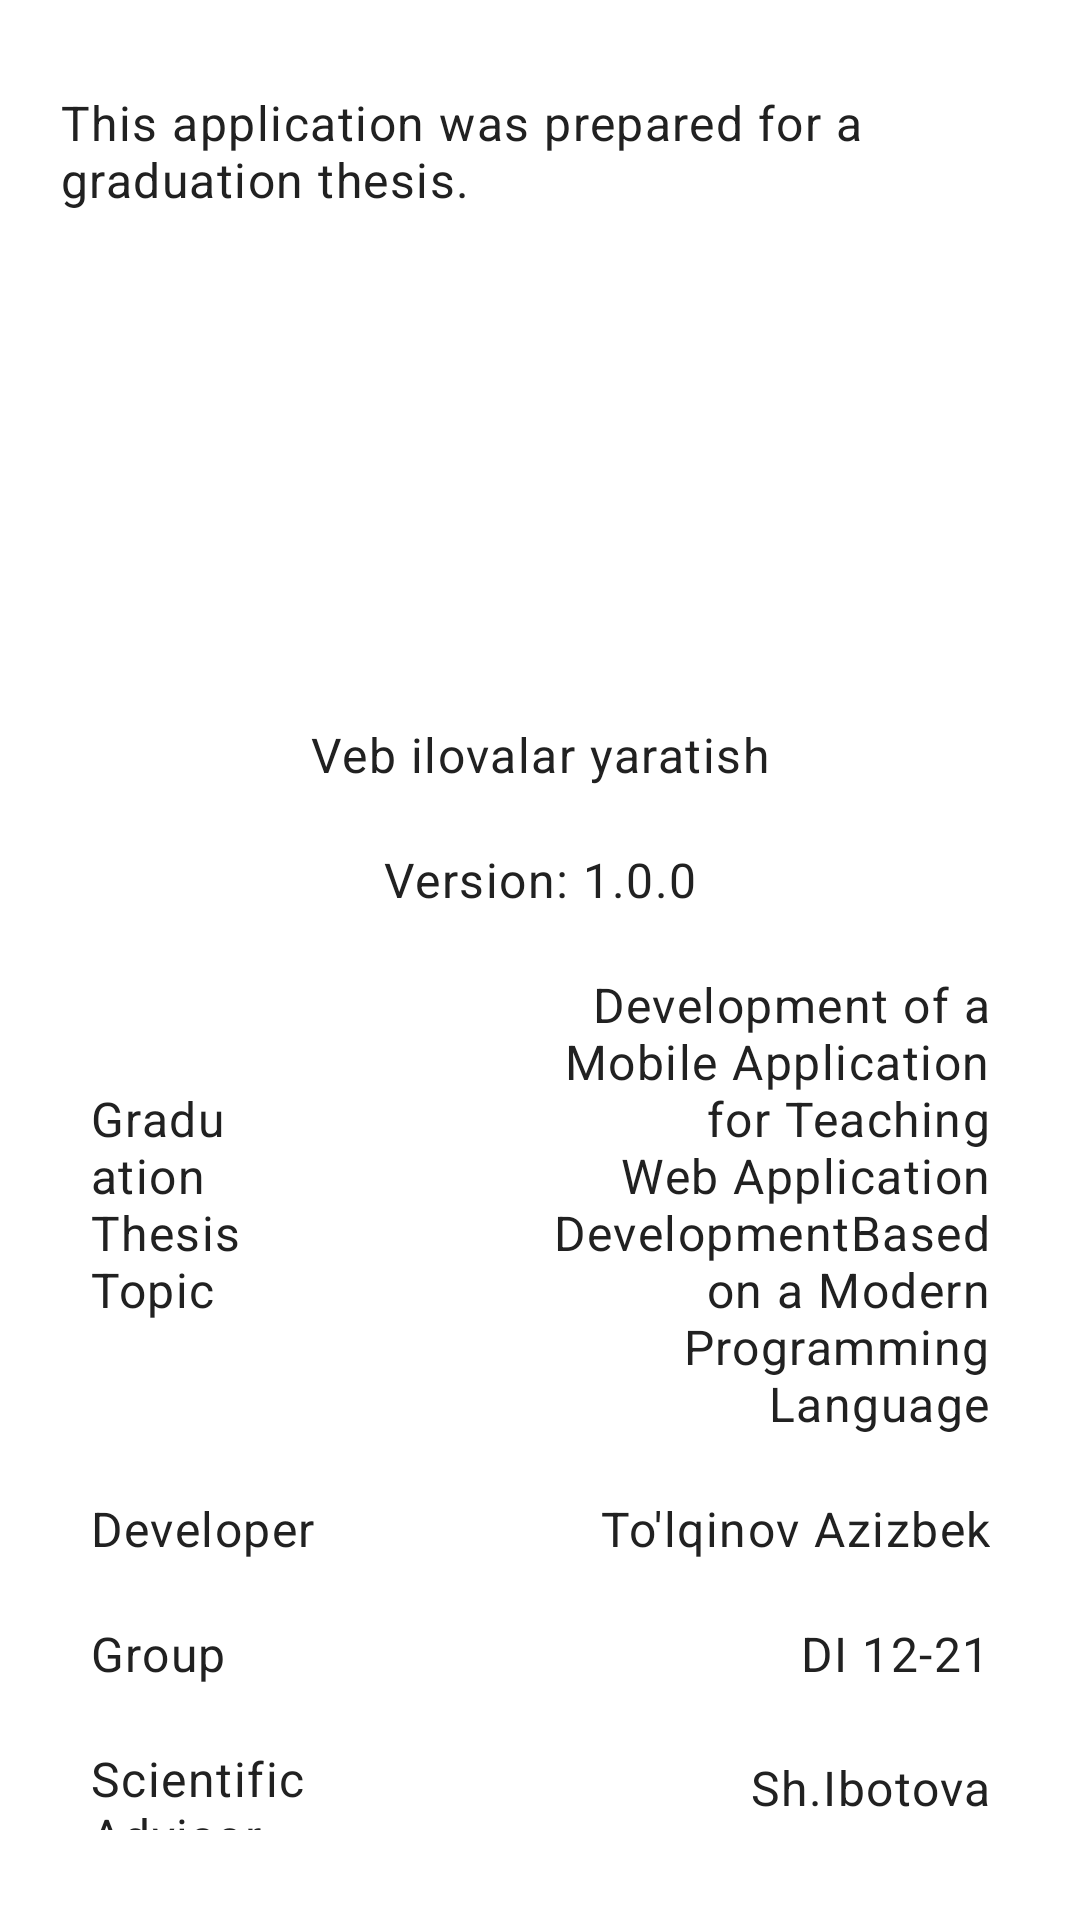

The Android layout XML behind this screen, and the referenced resources:
<!-- AndroidManifest.xml: application theme AppTheme -->
<!-- res/layout/fragment_about.xml -->
<FrameLayout xmlns:android="http://schemas.android.com/apk/res/android"
    xmlns:tools="http://schemas.android.com/tools"
    android:layout_width="match_parent"
    android:layout_height="match_parent"
    xmlns:app="http://schemas.android.com/apk/res-auto"
    tools:context="com.webilovalarishlabchiqish.app.fragments.About">

    <LinearLayout
        android:layout_width="match_parent"
        android:layout_height="wrap_content"
        android:layout_marginVertical="20dp"
        android:orientation="vertical">


        <TextView
            android:layout_width="wrap_content"
            android:layout_height="wrap_content"
            android:text="@string/about_app"
            android:maxLines="2"
            android:layout_marginVertical="10dp"
            android:layout_marginHorizontal="20dp"
            android:layout_gravity="center_horizontal"
            style="@style/TextViewStyle"/>

        <com.google.android.material.imageview.ShapeableImageView
            android:layout_width="150dp"
            android:layout_height="150dp"
            android:layout_gravity="center_horizontal"
            app:shapeAppearanceOverlay="@style/ShapeAppearance.Material3.Corner.ExtraLarge"
            android:src="@drawable/icon" />

        <TextView
            android:layout_width="wrap_content"
            android:layout_height="wrap_content"
            android:text="@string/app_name"
            android:layout_marginVertical="10dp"
            android:layout_gravity="center_horizontal"
            style="@style/TextViewStyle"/>

        <TextView
            android:layout_width="wrap_content"
            android:layout_height="wrap_content"
            android:text="@string/firstVersion"
            android:layout_marginVertical="10dp"
            android:layout_gravity="center_horizontal"
            style="@style/TextViewStyle"/>

        <LinearLayout
            android:layout_width="match_parent"
            android:layout_height="wrap_content"
            android:layout_marginVertical="10dp"
            android:weightSum="2"
            android:layout_gravity="center_horizontal"
            android:orientation="horizontal">

            <TextView
                android:layout_width="wrap_content"
                android:layout_height="wrap_content"
                android:layout_weight="1"
                android:text="@string/bitiruv_malakaviy_ish_mavzusi"
                android:layout_gravity="center_vertical"
                android:layout_marginHorizontal="30dp"
                android:gravity="start"
                style="@style/TextViewStyle"/>

            <TextView
                android:layout_width="wrap_content"
                android:layout_height="wrap_content"
                android:layout_weight="1"
                android:text="@string/zamonaviy_dasturlash_tili_asosida_veb_ilovalar_yaratish_fanini_o_qitishga_mo_ljallangan_mobil_ilova_ishlab_chiqish"
                android:layout_marginHorizontal="30dp"
                android:layout_gravity="center_vertical"
                android:gravity="end"
                style="@style/TextViewStyle"/>

        </LinearLayout>

        <LinearLayout
            android:layout_width="match_parent"
            android:layout_height="wrap_content"
            android:layout_marginVertical="10dp"
            android:weightSum="2"
            android:layout_gravity="center_horizontal"
            android:orientation="horizontal">

            <TextView
                android:layout_width="wrap_content"
                android:layout_height="wrap_content"
                android:layout_weight="1"
                android:text="@string/dasturchi"
                android:layout_gravity="center_vertical"
                android:layout_marginHorizontal="30dp"
                android:gravity="start"
                style="@style/TextViewStyle"/>

            <TextView
                android:layout_width="wrap_content"
                android:layout_height="wrap_content"
                android:layout_weight="1"
                android:text="To'lqinov Azizbek"
                android:layout_marginHorizontal="30dp"
                android:layout_gravity="center_vertical"
                android:gravity="end"
                style="@style/TextViewStyle"/>

        </LinearLayout>

        <LinearLayout
            android:layout_width="match_parent"
            android:layout_height="wrap_content"
            android:layout_marginVertical="10dp"
            android:weightSum="2"
            android:layout_gravity="center_horizontal"
            android:orientation="horizontal">

            <TextView
                android:layout_width="wrap_content"
                android:layout_height="wrap_content"
                android:layout_weight="1"
                android:text="@string/guruh"
                android:layout_gravity="center_vertical"
                android:layout_marginHorizontal="30dp"
                android:gravity="start"
                style="@style/TextViewStyle"/>

            <TextView
                android:layout_width="wrap_content"
                android:layout_height="wrap_content"
                android:layout_weight="1"
                android:text="DI 12-21"
                android:layout_marginHorizontal="30dp"
                android:layout_gravity="center_vertical"
                android:gravity="end"
                style="@style/TextViewStyle"/>

        </LinearLayout>

        <LinearLayout
            android:layout_width="match_parent"
            android:layout_height="wrap_content"
            android:layout_marginVertical="10dp"
            android:layout_gravity="center_horizontal"
            android:weightSum="2"
            android:orientation="horizontal">

            <TextView
                android:layout_width="0dp"
                android:layout_height="wrap_content"
                android:layout_weight="1"
                android:text="@string/ilmiy_rahbar"
                android:layout_gravity="center_vertical"
                android:layout_marginHorizontal="30dp"
                android:gravity="start"
                style="@style/TextViewStyle"/>

            <TextView
                android:layout_width="0dp"
                android:layout_height="wrap_content"
                android:layout_weight="1"
                android:text="Sh.Ibotova"
                android:layout_marginHorizontal="30dp"
                android:layout_gravity="center_vertical"
                android:gravity="end"
                style="@style/TextViewStyle"/>

        </LinearLayout>

        <LinearLayout
            android:layout_width="match_parent"
            android:layout_height="wrap_content"
            android:layout_marginVertical="10dp"
            android:layout_gravity="center_horizontal"
            android:weightSum="2"
            android:orientation="horizontal">

            <TextView
                android:layout_width="0dp"
                android:layout_height="wrap_content"
                android:layout_weight="1"
                android:text="@string/maslahatchi"
                android:layout_gravity="center_vertical"
                android:layout_marginHorizontal="30dp"
                android:gravity="start"
                style="@style/TextViewStyle"/>

            <TextView
                android:layout_width="0dp"
                android:layout_height="wrap_content"
                android:layout_weight="1"
                android:text="R.Abdullayev"
                android:layout_marginHorizontal="30dp"
                android:layout_gravity="center_vertical"
                android:gravity="end"
                style="@style/TextViewStyle"/>

        </LinearLayout>




    </LinearLayout>


</FrameLayout>
<!-- resources referenced by this layout -->
<resources>
  <string name="about_app">This application was prepared for a graduation thesis.</string>
  <string name="app_name">Veb ilovalar yaratish</string>
  <string name="bitiruv_malakaviy_ish_mavzusi">Graduation Thesis Topic</string>
  <string name="dasturchi">Developer</string>
  <string name="firstVersion">Version: 1.0.0</string>
  <string name="guruh">Group</string>
  <string name="ilmiy_rahbar">Scientific Advisor</string>
  <string name="maslahatchi">Consultant</string>
  <string name="zamonaviy_dasturlash_tili_asosida_veb_ilovalar_yaratish_fanini_o_qitishga_mo_ljallangan_mobil_ilova_ishlab_chiqish">Development of a Mobile Application for Teaching "Web Application Development" Based on a Modern Programming Language</string>
  <style name="TextViewStyle" parent="TextAppearance.MaterialComponents.Body1">
          <item name="android:textColor">@color/textPrimaryLight</item>
      </style>
  <style name="AppTheme" parent="Theme.MaterialComponents.NoActionBar">
          <item name="colorPrimary">@color/primary</item>
          <item name="colorPrimaryVariant">@color/primaryVariant</item>
          <item name="colorSecondary">@color/secondary</item>
          <item name="android:colorBackground">@color/backgroundLight</item>
          <item name="colorOnBackground">@color/textPrimaryLight</item>
          <item name="colorSurface">@color/surfaceLight</item>
          <item name="colorOnSurface">@color/textPrimaryLight</item>
      </style>
  <color name="textPrimaryLight">#212121</color>
  <color name="primary">#26AE56</color>
  <color name="primaryVariant">#3AB364</color>
  <color name="secondary">#50E3C2</color>
  <color name="backgroundLight">#FFFFFF</color>
  <color name="surfaceLight">#F7F7F7</color>
</resources>
